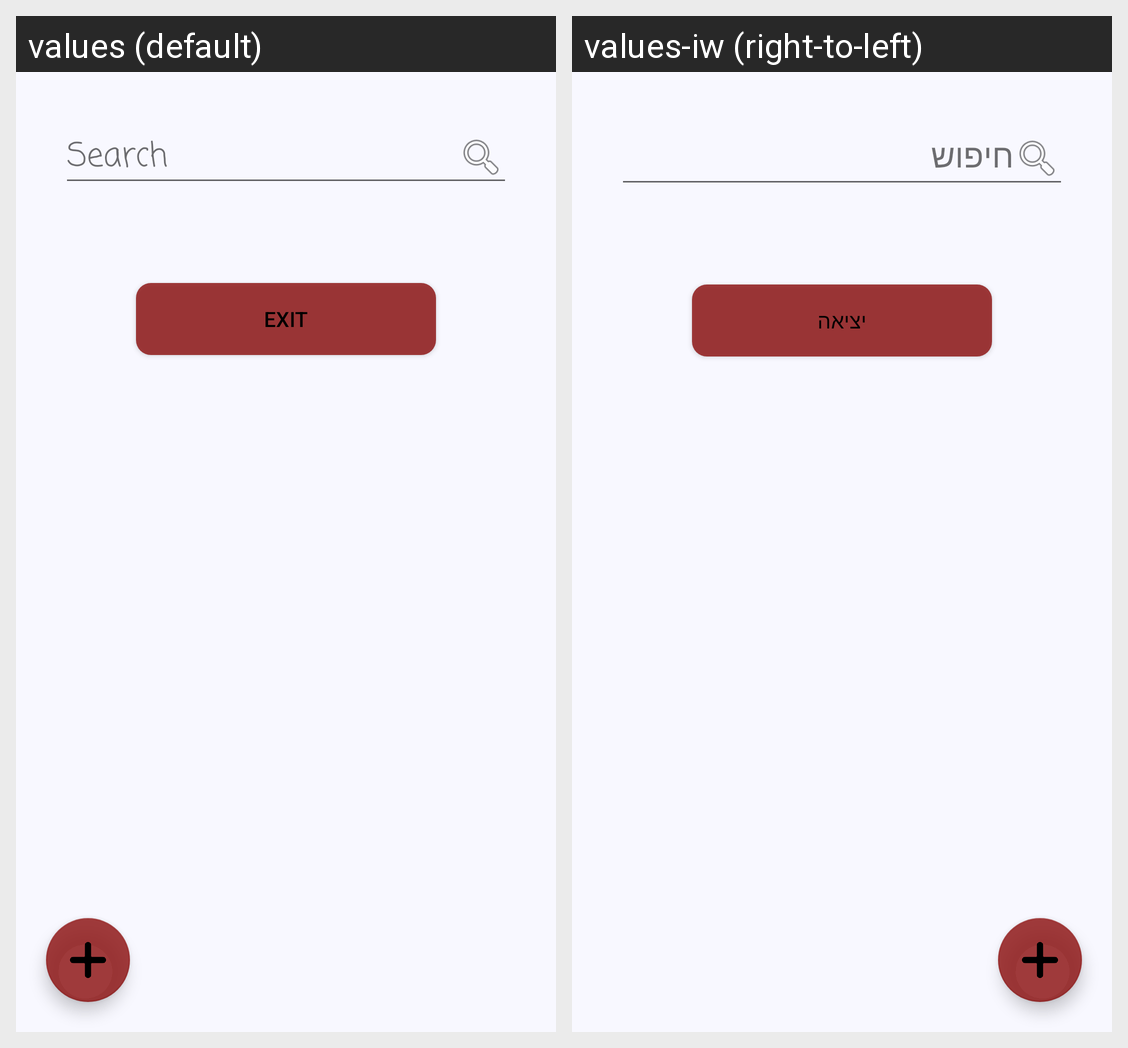

This grid shows one Android layout under two languages. Give, for every string resource on the screen, its name, the default text and each shown locale's text.
Android screen res/layout/main_window_light.xml rendered under 2 locales, left to right: values (default), values-iw (right-to-left). Device: Nexus 5 (rendered at 1080×1920; each locale shown at half size, 540×960, under a caption strip naming it); theme AppTheme.
Strings drawn on this screen, with the default value and each locale's value (text and hints the layout hard-codes, and strings that could not be matched under every locale, appear in the picture but are not listed):

search
  values: Search
  values-iw: חיפוש

exit
  values: Exit
  values-iw: יציאה
